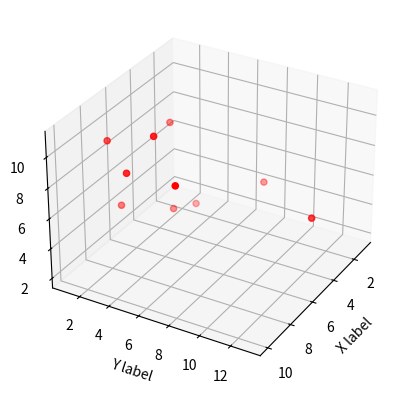

Python code for this plot:
from mpl_toolkits.mplot3d import Axes3D
import matplotlib.pyplot as plt
import numpy as np

"""
    We need to create a figure and add desired axes to it.
    We specify 3D projection for the figure, and the axes we add are Axex3D
"""
### 3D scatter plot
x = range(1, 11)
y = [7, 3, 2, 3, 13, 1, 1, 5, 4, 8]
z = [4, 2, 8, 3, 6, 4, 9, 11, 9, 10]

fig = plt.figure()
ax = fig.add_subplot(111, projection = '3d')
ax.scatter(x, y, z, c = 'r', marker = 'o')
ax.set_xlabel('X label')
ax.set_ylabel('Y label')
ax.set_zlabel('Z label')
ax.view_init(30, 30)
plt.show()
